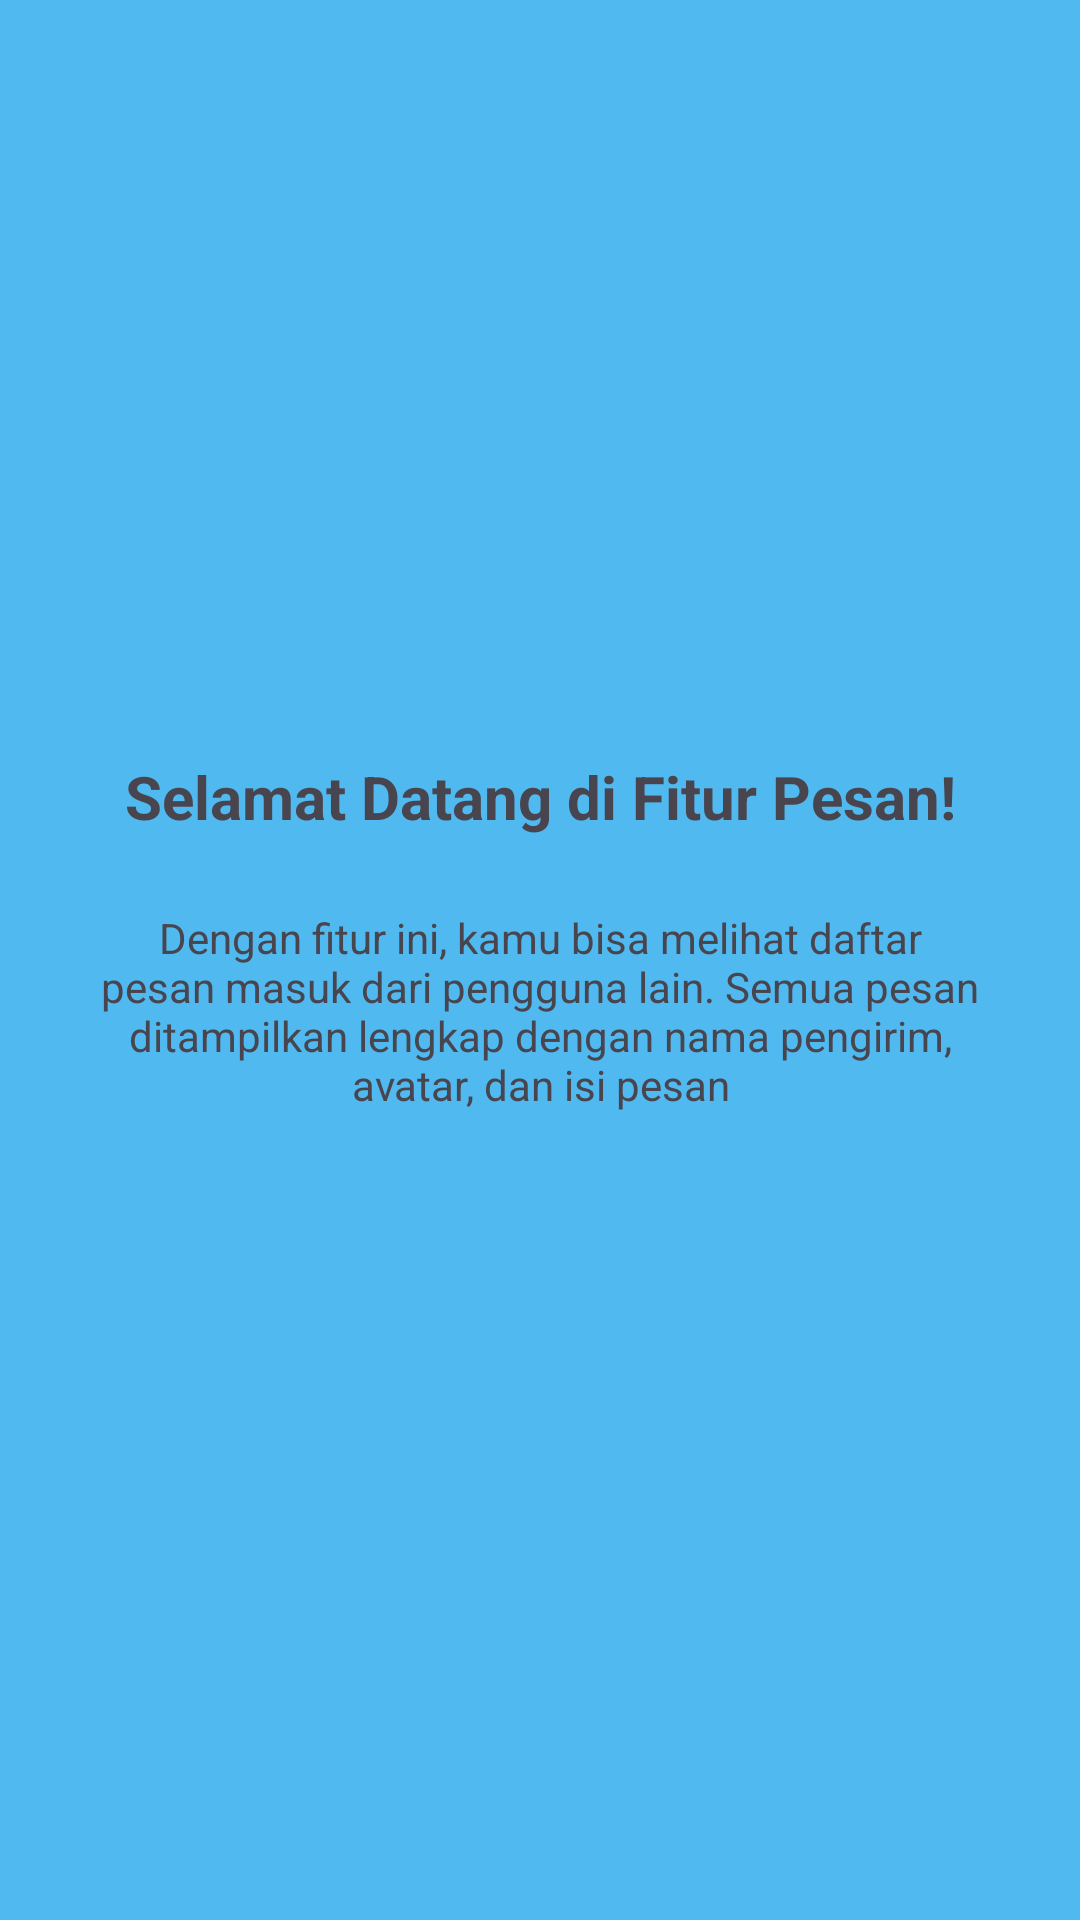

Android layout source for this screen:
<!-- AndroidManifest.xml: application theme Theme.Rafli_3TIA -->
<!-- res/layout/fragment_tutorial1.xml -->
<?xml version="1.0" encoding="utf-8"?>
<androidx.constraintlayout.widget.ConstraintLayout xmlns:android="http://schemas.android.com/apk/res/android"
    xmlns:app="http://schemas.android.com/apk/res-auto"
    xmlns:tools="http://schemas.android.com/tools"
    android:layout_width="match_parent"
    android:layout_height="match_parent"
    android:background="#50B9EF"> 

    <ImageView
        android:id="@+id/imgLogo"
        android:layout_width="100dp"
        android:layout_height="100dp"
        android:layout_marginTop="120dp"
        android:src="@mipmap/ic_launcher_round"
        app:layout_constraintEnd_toEndOf="parent"
        app:layout_constraintStart_toStartOf="parent"
        app:layout_constraintTop_toTopOf="parent" />

    <TextView
        android:id="@+id/tvTitle"
        android:layout_width="0dp"
        android:layout_height="wrap_content"
        android:layout_marginTop="32dp"
        android:gravity="center"
        android:text="Selamat Datang di Fitur Pesan!"
        android:textSize="20sp"
        android:textStyle="bold"
        app:layout_constraintEnd_toEndOf="parent"
        app:layout_constraintStart_toStartOf="parent"
        app:layout_constraintTop_toBottomOf="@+id/imgLogo" />

    <TextView
        android:id="@+id/tvDesc"
        android:layout_width="0dp"
        android:layout_height="wrap_content"
        android:layout_marginHorizontal="32dp"
        android:layout_marginTop="24dp"
        android:gravity="center"
        android:text="Dengan fitur ini, kamu bisa melihat daftar
  pesan masuk dari pengguna lain. Semua pesan
        ditampilkan lengkap dengan nama pengirim,
        avatar, dan isi pesan"
        app:layout_constraintEnd_toEndOf="parent"
        app:layout_constraintStart_toStartOf="parent"
        app:layout_constraintTop_toBottomOf="@+id/tvTitle" />

</androidx.constraintlayout.widget.ConstraintLayout>
<!-- resources referenced by this layout -->
<resources>
  <style name="Theme.Rafli_3TIA" parent="Base.Theme.Rafli_3TIA" />
  <style name="Base.Theme.Rafli_3TIA" parent="Theme.Material3.DayNight.NoActionBar">
          
          
      </style>
</resources>
